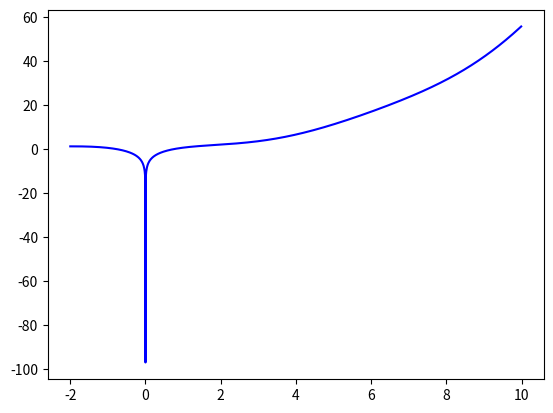

Write the Python code that produced this figure. (Note: this script raises an exception after producing the figure.)
import numpy as np
from scipy import misc
import matplotlib.pyplot as plt
def function_1(x):
    return np.cos(x) + 0.05 * x**3 + \
        np.log2(x**2)
def function_2(x1, x2):
    return x1**2 * np.cos(x2) + 0.05 * x2**3 + \
           3 * x1**3 * np.log2(x2**2)

"""1: посчитать значение производной функции
#$\cos(x) + 0.05x^3 + \log_2{x^2}$ в точке $x = 10$."""
def derivation(x):#производная от function_1(x)
    return - np.sin(x) + 0.15 * x**2 + \
           (2 / (x * np.log(2)))
print('1:', round(derivation(10), 2))

"""2: посчитать значение градиента функции
$x_1^2\cos(x_2) + 0.05x_2^3 + 3x_1^3"""
def d_dx1(x1, x2):#частная производная по x1
    return round(9*x1**2 * np.log2(x2**2) + \
                 2 * x1 * np.cos(x2), 2)
def d_dx2(x1, x2):#частная производная по x2
    return 0.15 * x1**2 +\
                 ((6 * x1**3) / np.log(2) * (x2)) - \
                 x1**2 * np.sin(x2)
def gradient(x1, x2):
    return ([d_dx1(x1, x2), d_dx2(x1, x2)])

print('2:', gradient(10, 1))

"""3: найти точку минимума для функции
$\cos(x) + 0.05x^3 + \log_2{x^2}$.
Зафиксировать параметр $\epsilon = 0.001$,
начальное значение принять равным 10."""
print('3:')
def function_1(x):
    return np.cos(x) + 0.05 * (x)**3 + np.log2(x**2)
x = np.arange(-2.0, 10.0, 0.01)
y = function_1(x)
plt.plot(x, y,'b')
step = 0.1 # шаг спуска
xn = 10
yn = function_1(xn)
Y = {xn: yn}
for _ in range(50): # 50 максимальное число итераций по условию
    xn = xn - step*misc.derivative(function_1, xn)
    yn = function_1(xn)
    Y[xn] = yn
    # выводим результат каждой итерации
    print("x=", format(xn, ".2f"), "; " "y=", format(yn, ".2f"))
plt.title("Gradient optimization one dim")
plt.plot(list(Y.keys()), list(Y.values()), 'ro')
plt.show()

X = {}
for i in range(len(Y)):
    X[list(Y.values())[i]] = list(Y.keys())[i]
plt.plot(list(Y.keys()), list(Y.values()))

# выводим пару искомых минимальных X и Y (близких к минимумам)
print ('мин. функции в т. Х =', min(X.items())[1])
print ('мин. функции в т. Y =', min(X.items())[0])
